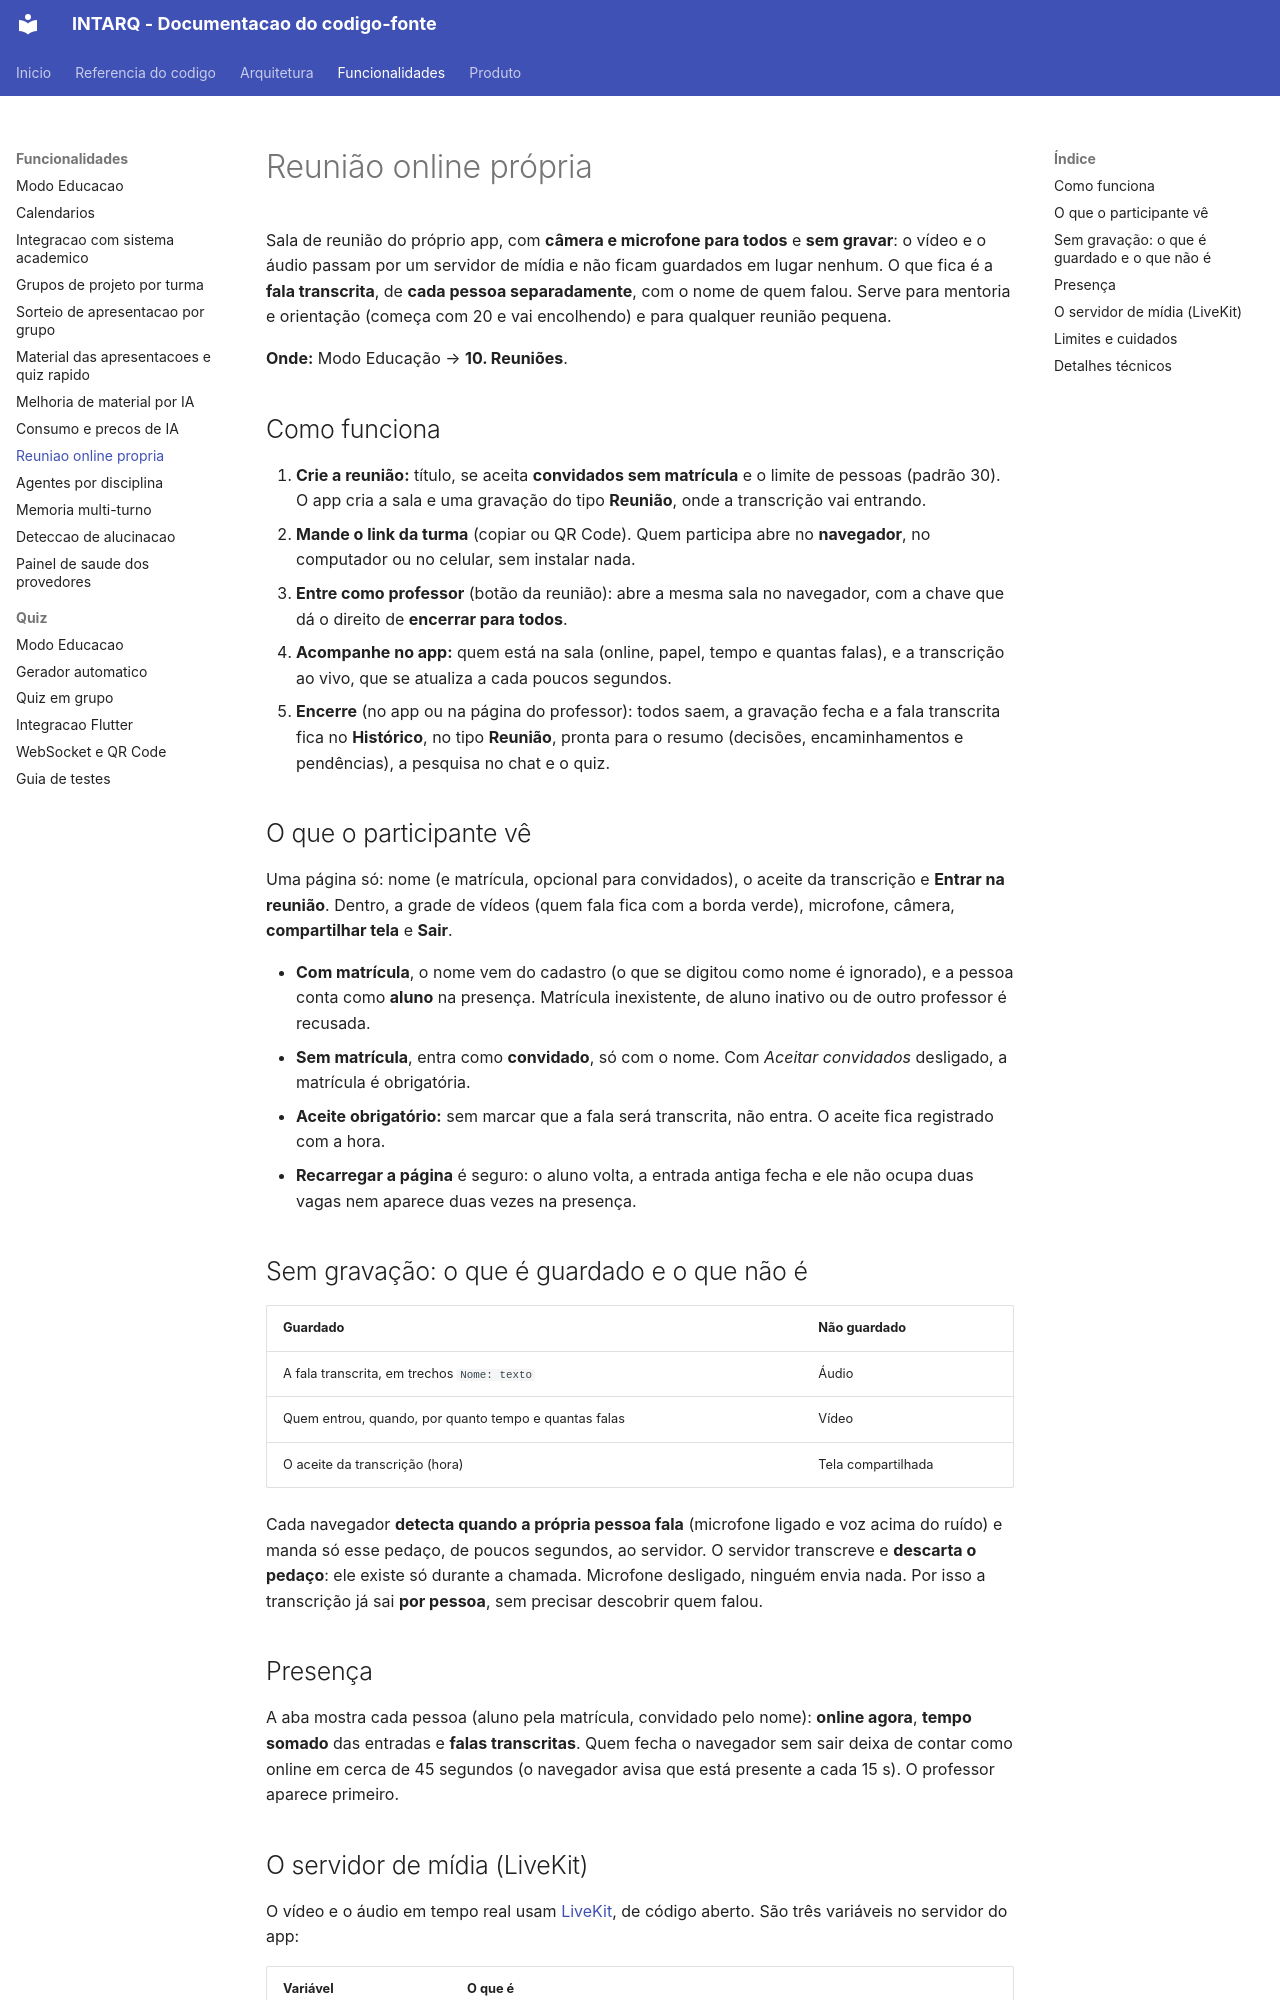

repository: m4n1nh0/assistant_app · page: funcionalidades/reuniao-online-propria/index.html · generator: mkdocs

# Reunião online própria

Sala de reunião do próprio app, com **câmera e microfone para todos** e **sem gravar**: o
vídeo e o áudio passam por um servidor de mídia e não ficam guardados em lugar nenhum. O
que fica é a **fala transcrita**, de **cada pessoa separadamente**, com o nome de quem
falou. Serve para mentoria e orientação (começa com 20 e vai encolhendo) e para qualquer
reunião pequena.

**Onde:** Modo Educação → **10. Reuniões**.

## Como funciona

1. **Crie a reunião:** título, se aceita **convidados sem matrícula** e o limite de pessoas
   (padrão 30). O app cria a sala e uma gravação do tipo **Reunião**, onde a transcrição vai
   entrando.
2. **Mande o link da turma** (copiar ou QR Code). Quem participa abre no **navegador**, no
   computador ou no celular, sem instalar nada.
3. **Entre como professor** (botão da reunião): abre a mesma sala no navegador, com a chave
   que dá o direito de **encerrar para todos**.
4. **Acompanhe no app:** quem está na sala (online, papel, tempo e quantas falas), e a
   transcrição ao vivo, que se atualiza a cada poucos segundos.
5. **Encerre** (no app ou na página do professor): todos saem, a gravação fecha e a fala
   transcrita fica no **Histórico**, no tipo **Reunião**, pronta para o resumo (decisões,
   encaminhamentos e pendências), a pesquisa no chat e o quiz.

## O que o participante vê

Uma página só: nome (e matrícula, opcional para convidados), o aceite da transcrição e
**Entrar na reunião**. Dentro, a grade de vídeos (quem fala fica com a borda verde),
microfone, câmera, **compartilhar tela** e **Sair**.

- **Com matrícula**, o nome vem do cadastro (o que se digitou como nome é ignorado), e a
  pessoa conta como **aluno** na presença. Matrícula inexistente, de aluno inativo ou de
  outro professor é recusada.
- **Sem matrícula**, entra como **convidado**, só com o nome. Com *Aceitar convidados*
  desligado, a matrícula é obrigatória.
- **Aceite obrigatório:** sem marcar que a fala será transcrita, não entra. O aceite fica
  registrado com a hora.
- **Recarregar a página** é seguro: o aluno volta, a entrada antiga fecha e ele não ocupa
  duas vagas nem aparece duas vezes na presença.

## Sem gravação: o que é guardado e o que não é

| Guardado | **Não** guardado |
|---|---|
| A fala transcrita, em trechos `Nome: texto` | Áudio |
| Quem entrou, quando, por quanto tempo e quantas falas | Vídeo |
| O aceite da transcrição (hora) | Tela compartilhada |

Cada navegador **detecta quando a própria pessoa fala** (microfone ligado e voz acima do
ruído) e manda só esse pedaço, de poucos segundos, ao servidor. O servidor transcreve e
**descarta o pedaço**: ele existe só durante a chamada. Microfone desligado, ninguém envia
nada. Por isso a transcrição já sai **por pessoa**, sem precisar descobrir quem falou.

## Presença

A aba mostra cada pessoa (aluno pela matrícula, convidado pelo nome): **online agora**,
**tempo somado** das entradas e **falas transcritas**. Quem fecha o navegador sem sair deixa
de contar como online em cerca de 45 segundos (o navegador avisa que está presente a cada
15 s). O professor aparece primeiro.
